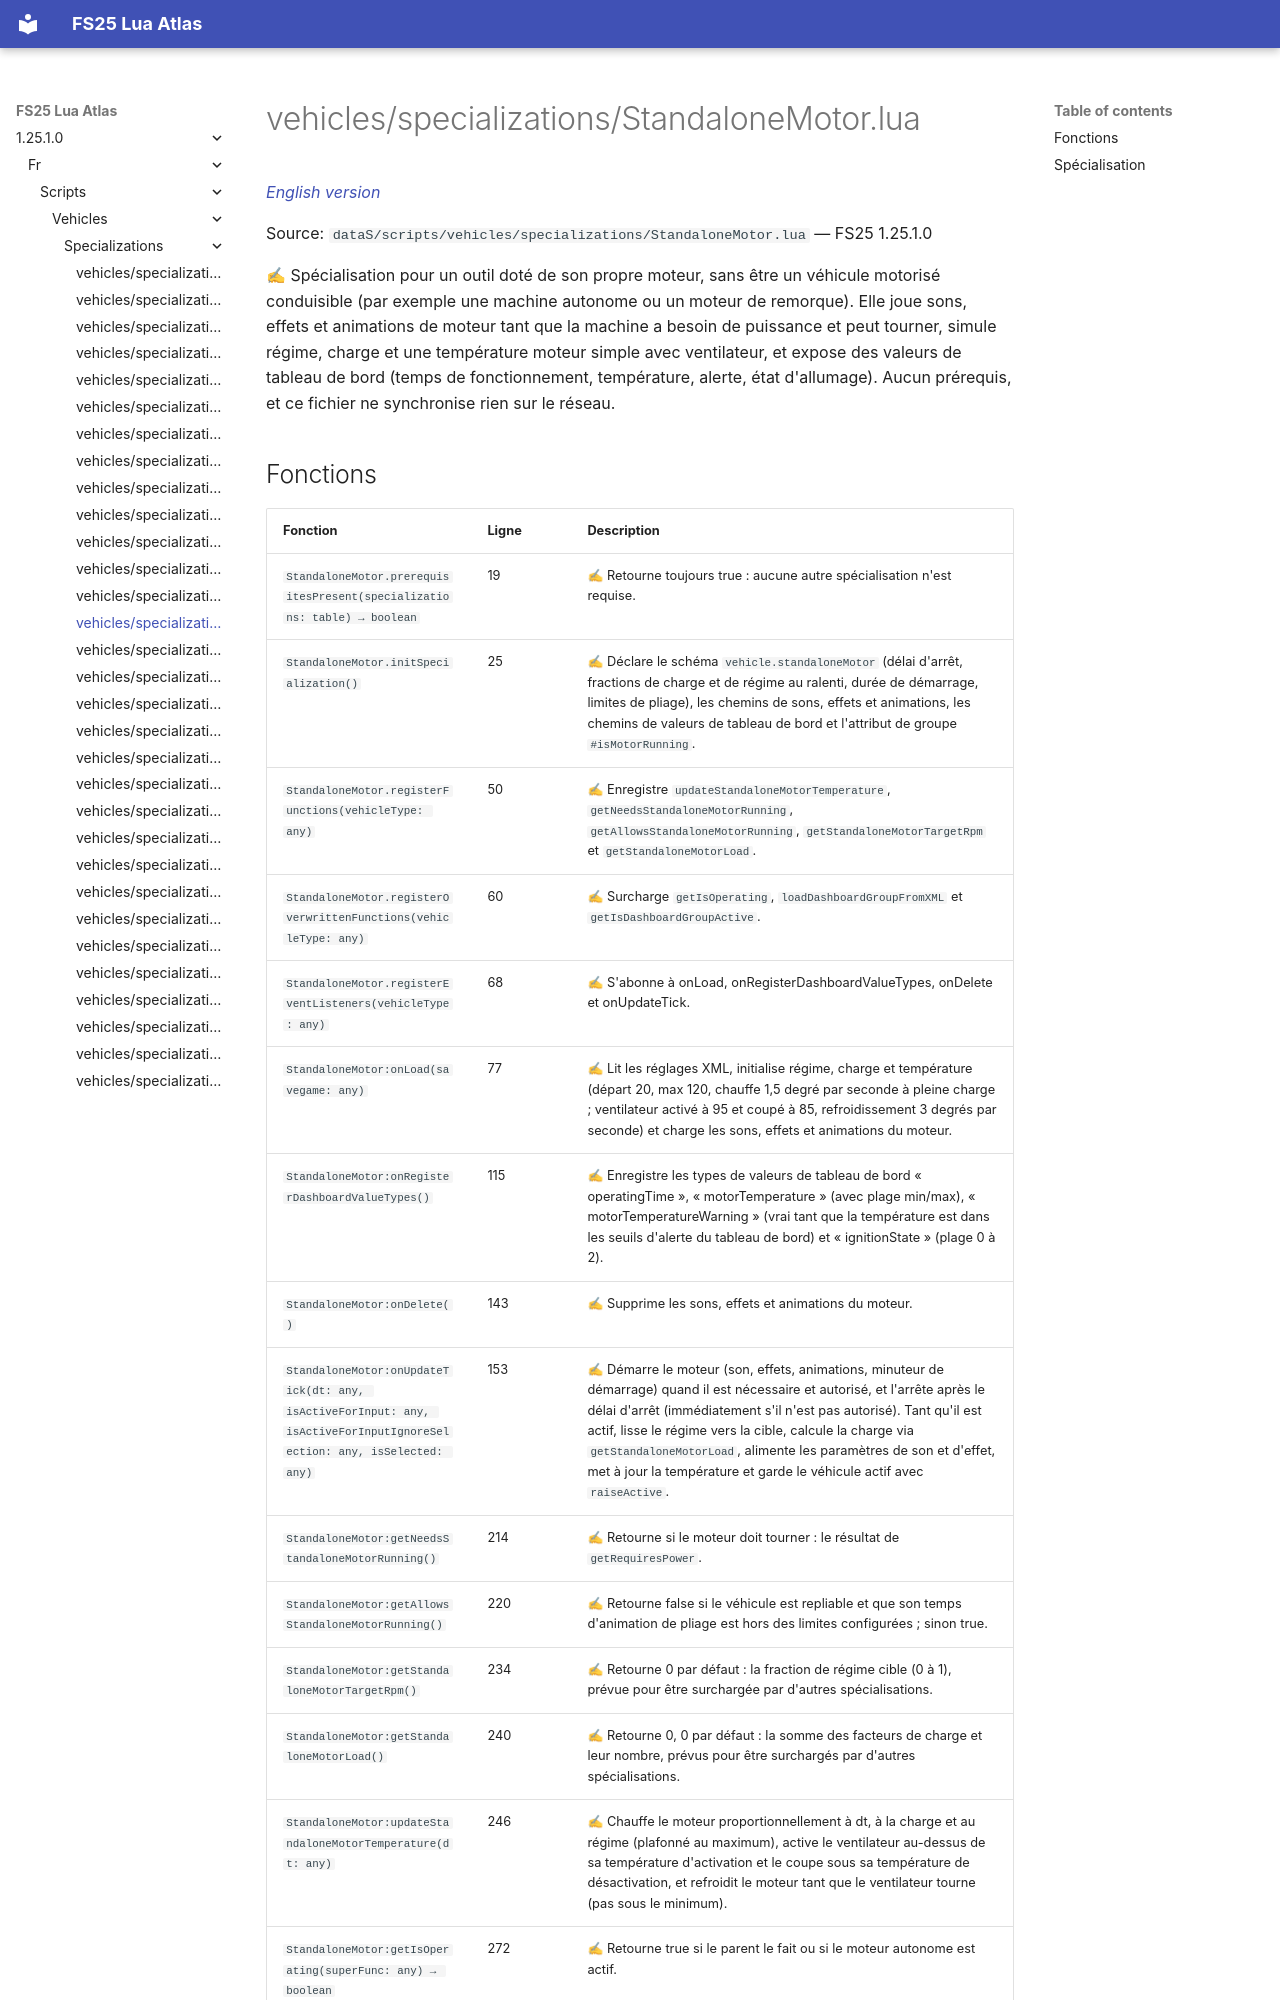

repository: Tim0219800/fs25-lua-atlas · page: 1.25.1.0/fr/scripts/vehicles/specializations/StandaloneMotor.html · generator: mkdocs

# vehicles/specializations/StandaloneMotor.lua

*[English version](../../../../scripts/vehicles/specializations/StandaloneMotor.md)*

Source: `dataS/scripts/vehicles/specializations/StandaloneMotor.lua` — FS25 1.25.1.0

✍ Spécialisation pour un outil doté de son propre moteur, sans être un véhicule motorisé conduisible (par exemple une machine autonome ou un moteur de remorque). Elle joue sons, effets et animations de moteur tant que la machine a besoin de puissance et peut tourner, simule régime, charge et une température moteur simple avec ventilateur, et expose des valeurs de tableau de bord (temps de fonctionnement, température, alerte, état d'allumage). Aucun prérequis, et ce fichier ne synchronise rien sur le réseau.
